Run: headless pygame with SDL's dummy video driver; simulated clock (each Clock.tick advances the game by its frame time, no real sleeping); random seed 0; keys injected as events and as key.get_pressed() state; no mouse input.
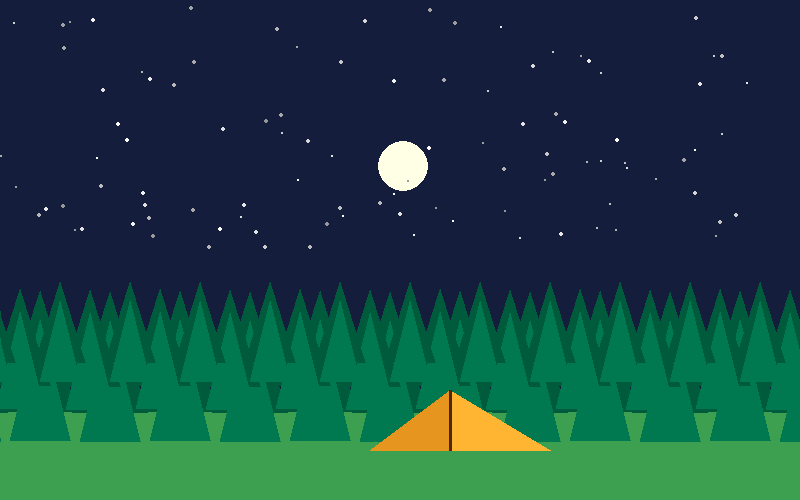
Frame 1 of 4 · flips 1–60 · no input
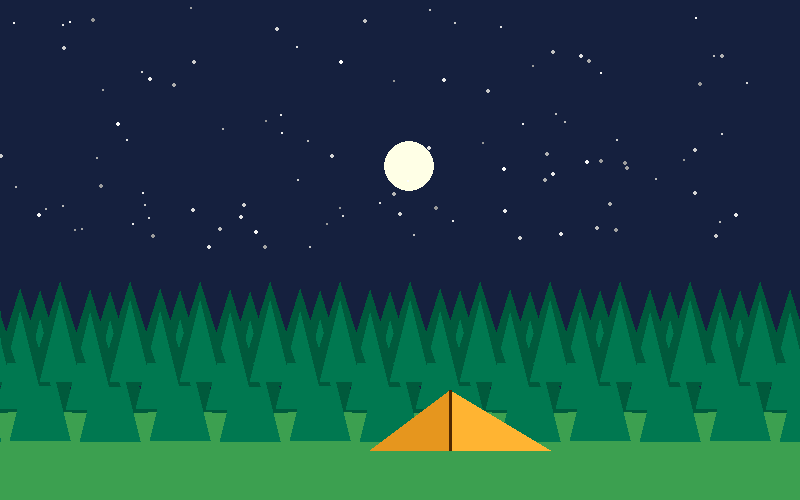
Frame 2 of 4 · flips 61–180 · tapped SPACE, RETURN · held RIGHT (→), D
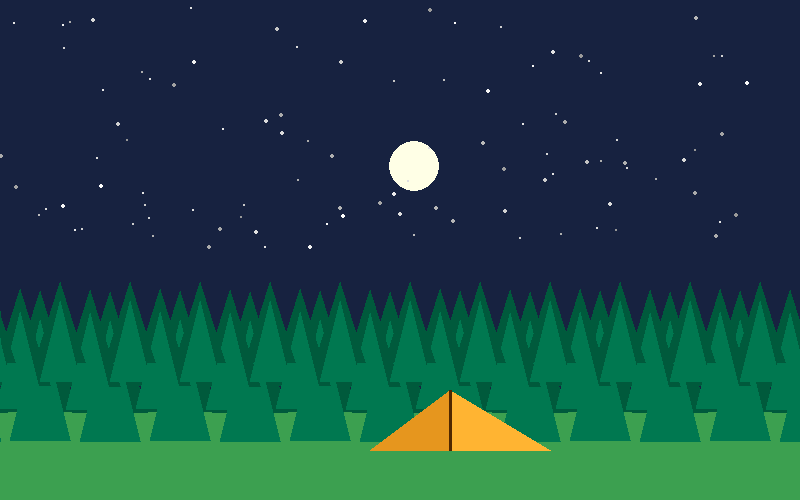
Frame 3 of 4 · flips 181–300 · held DOWN (↓), S
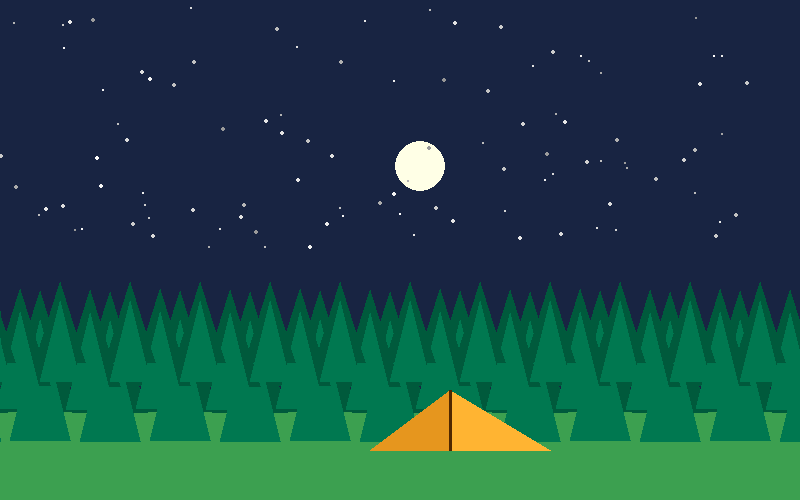
Frame 4 of 4 · flips 301–420 · held LEFT (←), A, UP (↑), W

The pygame program that drew these frames:

import pygame
import math
import random
import time

pygame.init()

WIDTH, HEIGHT = 800, 500
screen = pygame.display.set_mode((WIDTH, HEIGHT))
pygame.display.set_caption("🌄 FoForest Scenerest Sunrise & Sunset Loop with Birds")

clock = pygame.time.Clock()

GROUND = (60, 160, 80)
TREE_DARK = (0, 90, 60)
TREE_LIGHT = (0, 120, 80)
TENT_MAIN = (255, 180, 50)
TENT_SIDE = (230, 150, 30)
MOON_COLOR = (255, 255, 230)
SUN_COLOR = (255, 240, 100)
STAR_COLOR = (255, 255, 255)
BIRD_COLOR = (40, 40, 40)

stars = [(random.randint(0, WIDTH), random.randint(0, HEIGHT // 2)) for _ in range(100)]

birds = []
for _ in range(10):  
    birds.append({
        "x": random.randint(0, WIDTH),
        "y": random.randint(80, 250),
        "speed": random.uniform(1.5, 3.0),
        "wing_angle": random.uniform(0, math.pi),
        "direction": random.choice(["right", "left"]),
    })

def sky_color(time_of_day):
    """Smooth gradient between night, sunrise, day, sunset"""
    if time_of_day < 0.25:  
        t = time_of_day / 0.25
        return (int(20 + 80*t), int(30 + 120*t), int(60 + 120*t))
    elif time_of_day < 0.5:  
        t = (time_of_day - 0.25) / 0.25
        return (int(100 + 100*t), int(150 + 80*t), int(255 - 80*t))
    elif time_of_day < 0.75:  
        t = (time_of_day - 0.5) / 0.25
        return (int(200 + 30*t), int(230 - 80*t), int(175 - 60*t))
    else:  
        t = (time_of_day - 0.75) / 0.25
        return (int(230 - 200*t), int(150 - 120*t), int(100 + 20*t))

def draw_tree(x, y, scale, sway):
    """Simple pine tree with two layers"""
    points = [
        (x, y - 60*scale + sway),
        (x - 25*scale, y + 20*scale + sway),
        (x + 25*scale, y + 20*scale + sway)
    ]
    pygame.draw.polygon(screen, TREE_DARK, points)
    points2 = [
        (x, y - 40*scale + sway/2),
        (x - 20*scale, y + 40*scale + sway/2),
        (x + 20*scale, y + 40*scale + sway/2)
    ]
    pygame.draw.polygon(screen, TREE_LIGHT, points2)

def draw_tent(x, y):

    base_y = y
    pygame.draw.polygon(screen, TENT_MAIN, [(x, base_y - 60), (x + 100, base_y), (x, base_y)])
    pygame.draw.polygon(screen, TENT_SIDE, [(x, base_y - 60), (x, base_y), (x - 80, base_y)])
    pygame.draw.line(screen, (80, 40, 0), (x, base_y - 60), (x, base_y), 3)

def draw_sunmoon(time_of_day):
    angle = (time_of_day * 2 * math.pi) - math.pi / 2
    cx, cy = WIDTH // 2, HEIGHT // 1.2
    radius = 250
    sx = cx + radius * math.cos(angle)
    sy = cy + radius * math.sin(angle)

    if 0.25 <= time_of_day <= 0.75:  
        pygame.draw.circle(screen, SUN_COLOR, (int(sx), int(sy)), 35)
    else:  
        pygame.draw.circle(screen, MOON_COLOR, (int(sx), int(sy)), 25)
        draw_stars()

def draw_stars():
    for (x, y) in stars:
        brightness = random.randint(150, 255)
        pygame.draw.circle(screen, (brightness, brightness, brightness), (x, y), random.choice([1, 2]))

def draw_birds(time_of_day):
    if 0.25 <= time_of_day <= 0.75: 
        for bird in birds:
            if bird["direction"] == "right":
                bird["x"] += bird["speed"]
                if bird["x"] > WIDTH + 50:
                    bird["x"] = -50
                    bird["y"] = random.randint(80, 250)
            else:
                bird["x"] -= bird["speed"]
                if bird["x"] < -50:
                    bird["x"] = WIDTH + 50
                    bird["y"] = random.randint(80, 250)

            bird["wing_angle"] += 0.2
            flap = math.sin(bird["wing_angle"]) * 5

            if bird["direction"] == "right":
                pygame.draw.polygon(screen, BIRD_COLOR, [
                    (bird["x"], bird["y"]),
                    (bird["x"] - 8, bird["y"] + flap),
                    (bird["x"] - 16, bird["y"])
                ])
                pygame.draw.polygon(screen, BIRD_COLOR, [
                    (bird["x"], bird["y"]),
                    (bird["x"] - 8, bird["y"] - flap),
                    (bird["x"] - 16, bird["y"])
                ])
            else:
                pygame.draw.polygon(screen, BIRD_COLOR, [
                    (bird["x"], bird["y"]),
                    (bird["x"] + 8, bird["y"] + flap),
                    (bird["x"] + 16, bird["y"])
                ])
                pygame.draw.polygon(screen, BIRD_COLOR, [
                    (bird["x"], bird["y"]),
                    (bird["x"] + 8, bird["y"] - flap),
                    (bird["x"] + 16, bird["y"])
                ])

running = True
start_time = time.time()

while running:
    elapsed = (time.time() - start_time) % 20 
    t = elapsed / 20.0

    for event in pygame.event.get():
        if event.type == pygame.QUIT:
            running = False

    screen.fill(sky_color(t))

    draw_sunmoon(t)

    pygame.draw.rect(screen, GROUND, (0, HEIGHT - 100, WIDTH, 100))

    wind = math.sin(time.time() * 2) * 3

    for i in range(-2, 12):
        draw_tree(70 * i + 40, HEIGHT - 120, 1.5, wind * (0.5 if i % 2 == 0 else 1))
    for i in range(-3, 13):
        draw_tree(70 * i + 20, HEIGHT - 140, 1.2, wind * (0.6 if i % 2 == 0 else 1))
    for i in range(-3, 13):
        draw_tree(70 * i + 60, HEIGHT - 160, 1.0, wind * (0.8 if i % 2 == 0 else 1))

    draw_tent(WIDTH // 2 + 50, HEIGHT - 50)

    draw_birds(t)

    pygame.display.flip()
    clock.tick(60)

pygame.quit()
